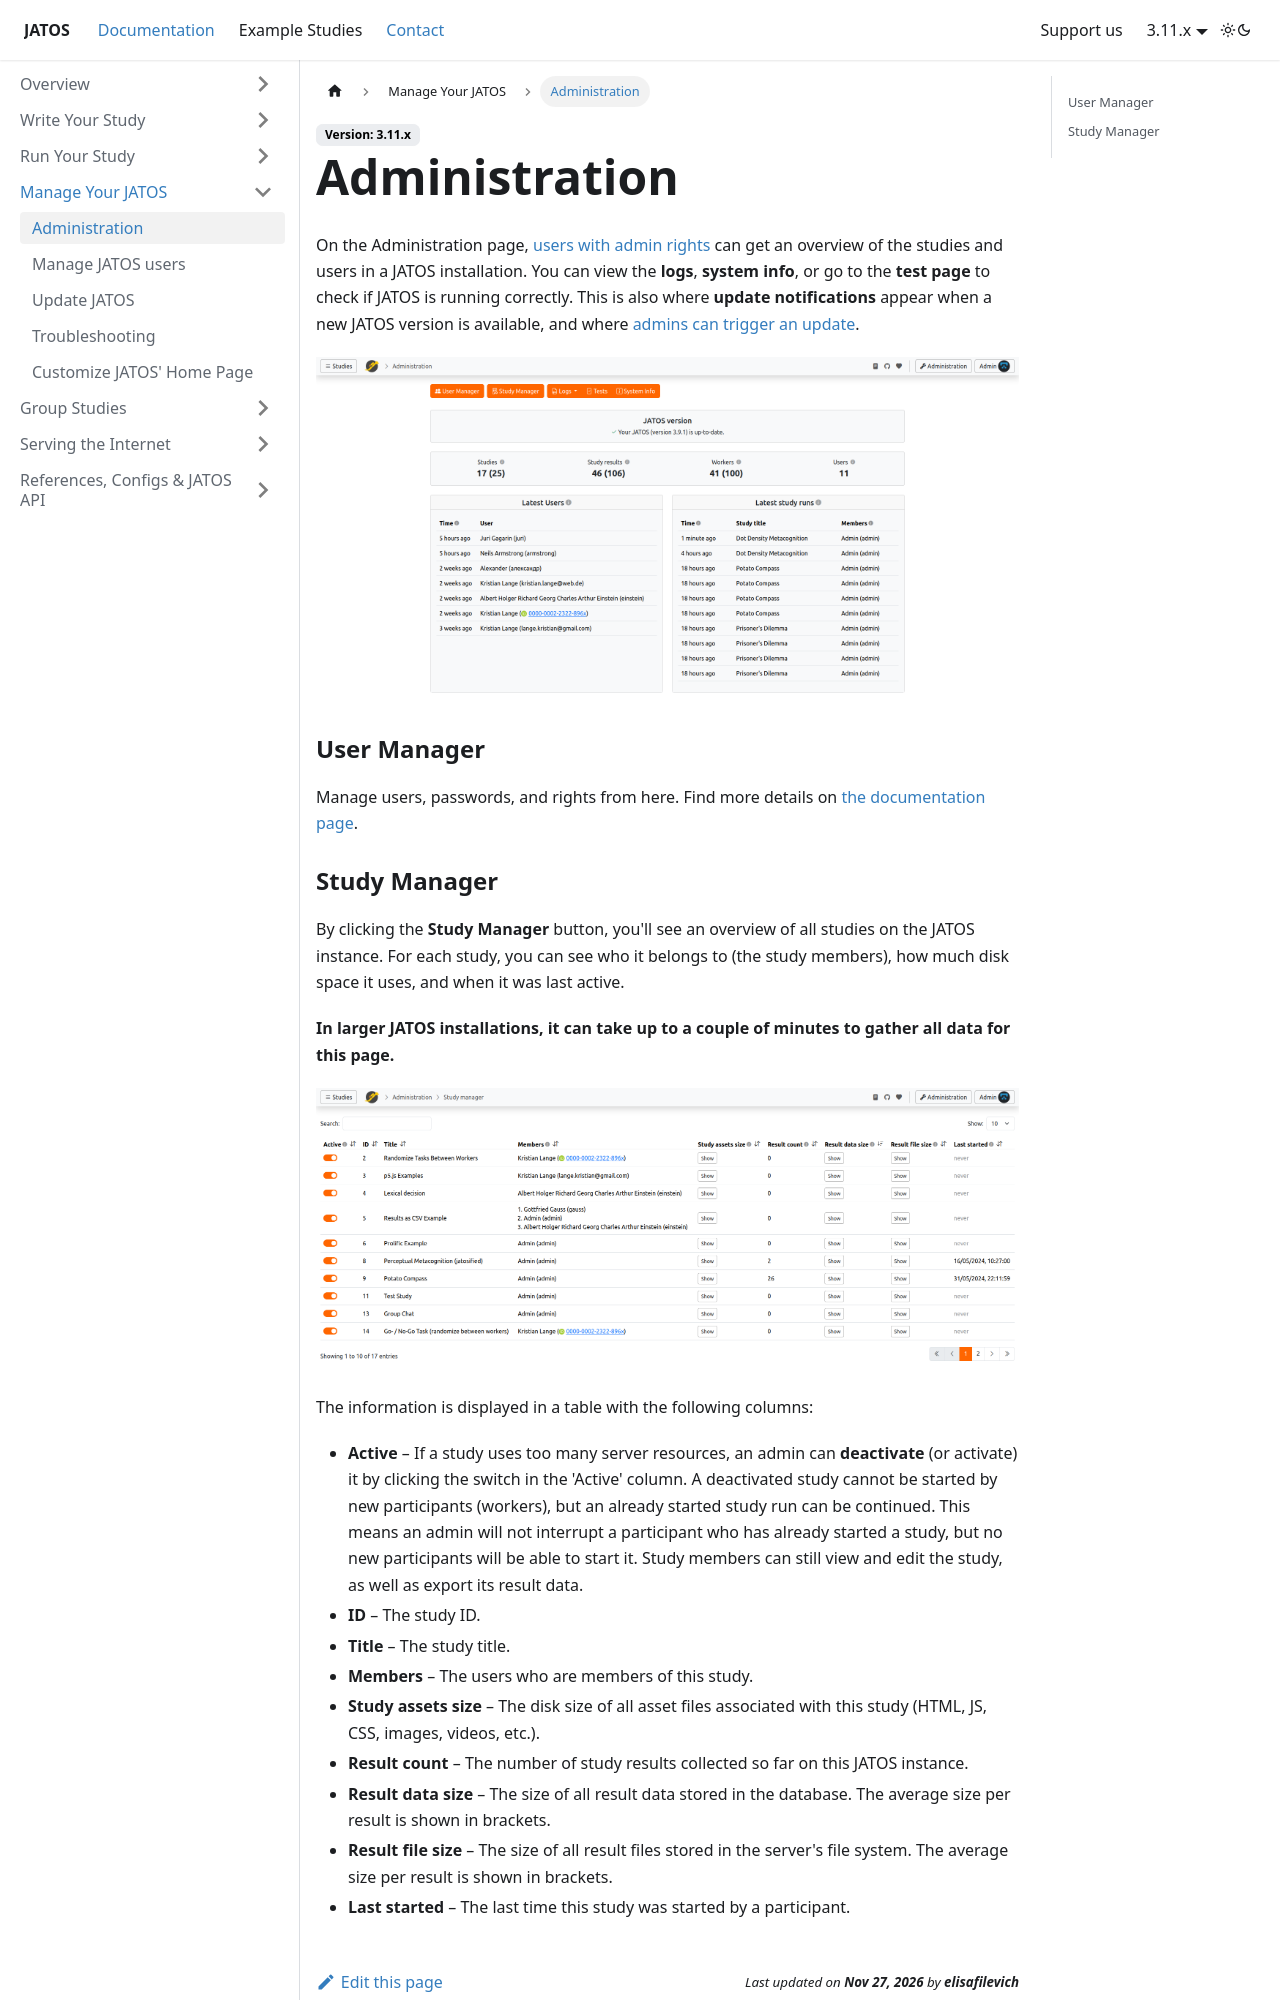

repository: JATOS/JATOS_docs · page: Administration.html · generator: docusaurus

---
title: Administration
slug: /Administration.html
sidebar_position: 1
---

On the Administration page, [users with admin rights](/User-Manager.html) can get an overview of the studies and users in a JATOS installation. You can view the **logs**, **system info**, or go to the **test page** to check if JATOS is running correctly. This is also where **update notifications** appear when a new JATOS version is available, and where [admins can trigger an update](/Update-JATOS.html#automatic-updates).

![Administration screenshot](/img/v39x/administration.png)

### User Manager

Manage users, passwords, and rights from here. Find more details on [the documentation page](/User-Manager.html).
